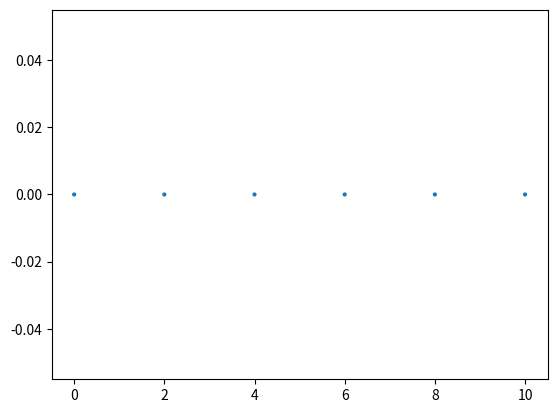

The matplotlib source for this figure:
from matplotlib import pyplot as plt
# doubling the width of markers
x = [0,2,4,6,8,10]
y = [0]*len(x)
s = [4 for n in range(len(x))]
plt.scatter(x,y, s=s)
plt.show()
